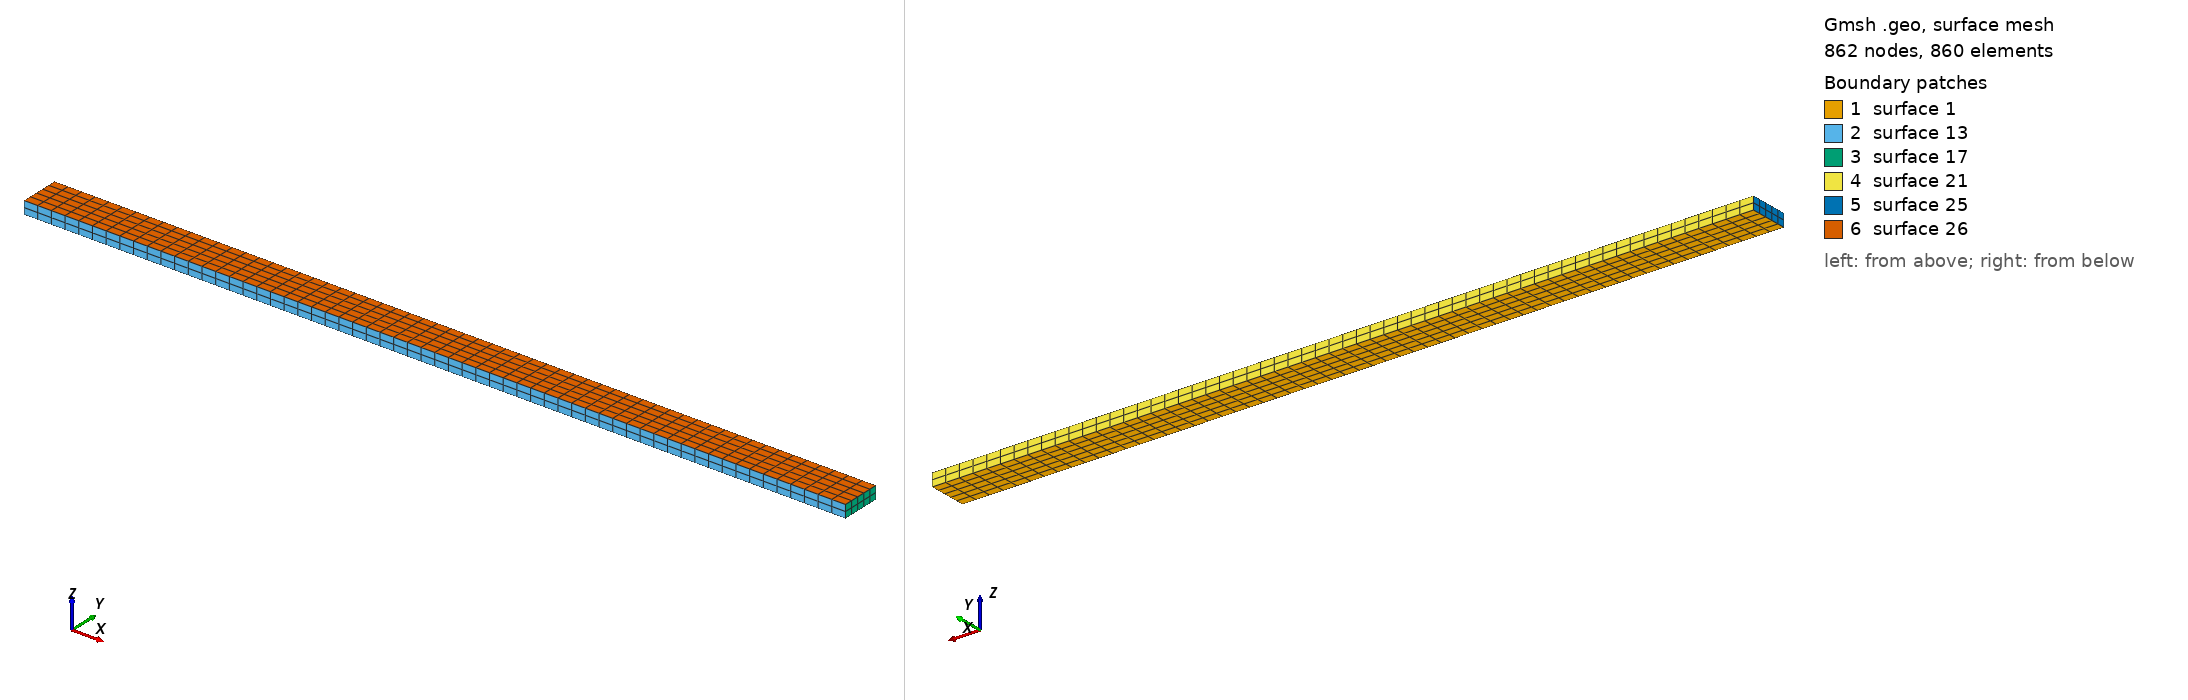

Gmsh geometry script, surface-meshed: 862 nodes, 860 surface elements. Boundary patches (legend numbers): 1 surface 1, 2 surface 13, 3 surface 17, 4 surface 21, 5 surface 25, 6 surface 26. Left view from above one corner, right view from below the opposite corner. The script declares no physical surfaces, so the legend lists its geometric surfaces. The drawing asked Gmsh for element sizes between 1% and 20% of the model's largest extent; the script's own settings can give other sizes.

=== jeanne_02.geo (drawn) ===
L=1450.;
w=70.;
h=22.5;
Point(1)={0.0,0.0,0.0};
Point(2)={L,0.0,0.0};
Point(3)={L,w,0.0};
Point(4)={0.0,w,0.0};
//+
Line(1) = {1, 2};
//+
Line(2) = {2, 3};
//+
Line(3) = {3, 4};
//+
Line(4) = {4, 1};
//+
Curve Loop(1) = {1, 2, 3, 4};
//+
Plane Surface(1) = {1};
//+
Transfinite Curve {1, 3} = 61 Using Progression 1;
//+
Transfinite Curve {2, 4} = 6 Using Progression 1;
//+
Transfinite Surface {1} = {1, 2, 3, 4};
//+
Recombine Surface {1};
//+
Extrude {0, 0, h} {
  Surface{1}; Layers {2}; Recombine;
}
//+
Physical Volume("BEAM", 27) = {1};
